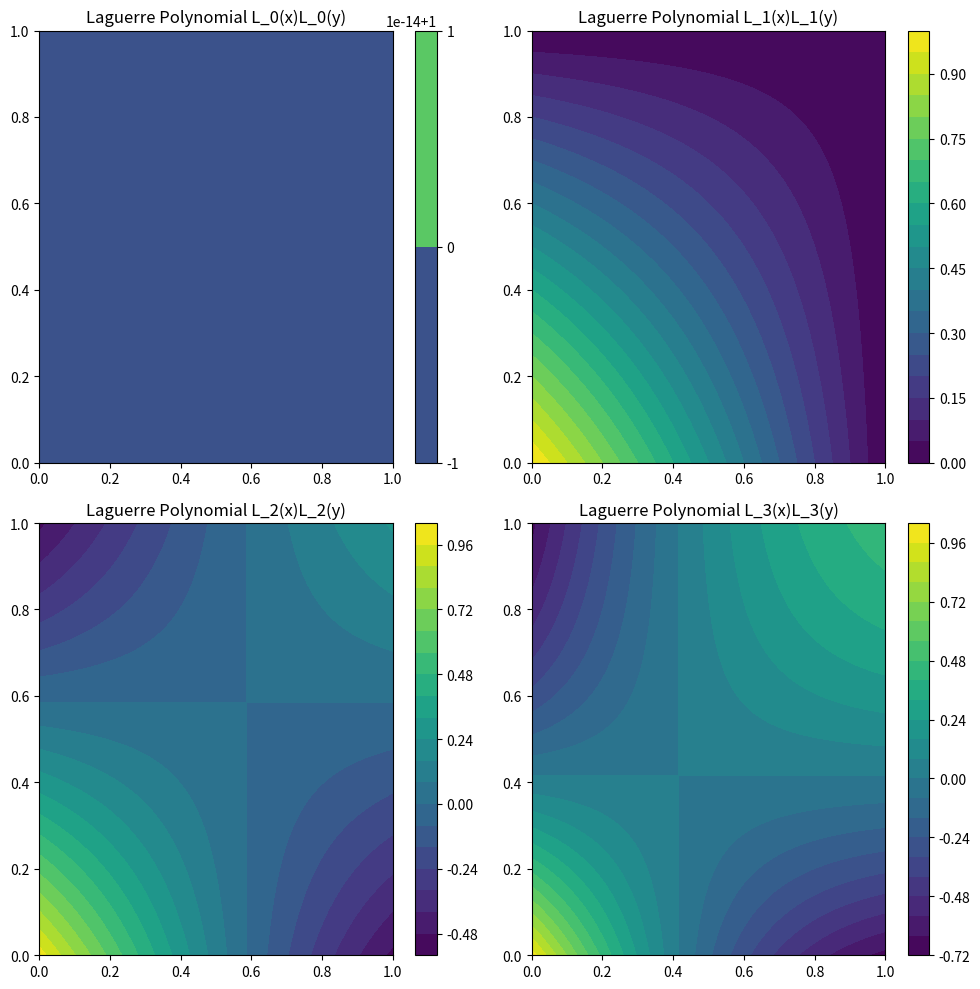

Source code (Python):
def main_hermite():
    import numpy as np
    import matplotlib.pyplot as plt
    from scipy.special import hermite

    # Define the mesh grid
    x = np.linspace(0, 1, 400)
    y = np.linspace(0, 1, 400)
    X, Y = np.meshgrid(x, y)

    # Define the order of Hermite polynomials
    orders = [0, 1, 2, 3]

    # Create a figure
    plt.figure(figsize=(10, 10))

    # Plot Hermite basis functions
    for i, n in enumerate(orders):
        H_n = hermite(n)
        Z = H_n(X) * H_n(Y)
        plt.subplot(2, 2, i + 1)
        plt.contourf(X, Y, Z, levels=20, cmap='viridis')
        plt.title(f'Hermite Polynomial H_{n}(x)H_{n}(y)')
        plt.colorbar()

    plt.tight_layout()
    plt.show()


def main_lagurre():
    import numpy as np
    import matplotlib.pyplot as plt
    from scipy.special import genlaguerre

    # Define the mesh grid
    x = np.linspace(0, 1, 400)
    y = np.linspace(0, 1, 400)
    X, Y = np.meshgrid(x, y)

    # Define the order of Laguerre polynomials
    orders = [0, 1, 2, 3]

    # Create a figure
    plt.figure(figsize=(10, 10))

    # Plot Laguerre basis functions
    for i, n in enumerate(orders):
        L_n = genlaguerre(n, 0)
        Z = L_n(X) * L_n(Y)
        plt.subplot(2, 2, i + 1)
        plt.contourf(X, Y, Z, levels=20, cmap='viridis')
        plt.title(f'Laguerre Polynomial L_{n}(x)L_{n}(y)')
        plt.colorbar()

    plt.tight_layout()
    plt.show()


if __name__ == '__main__':
    main_lagurre()
